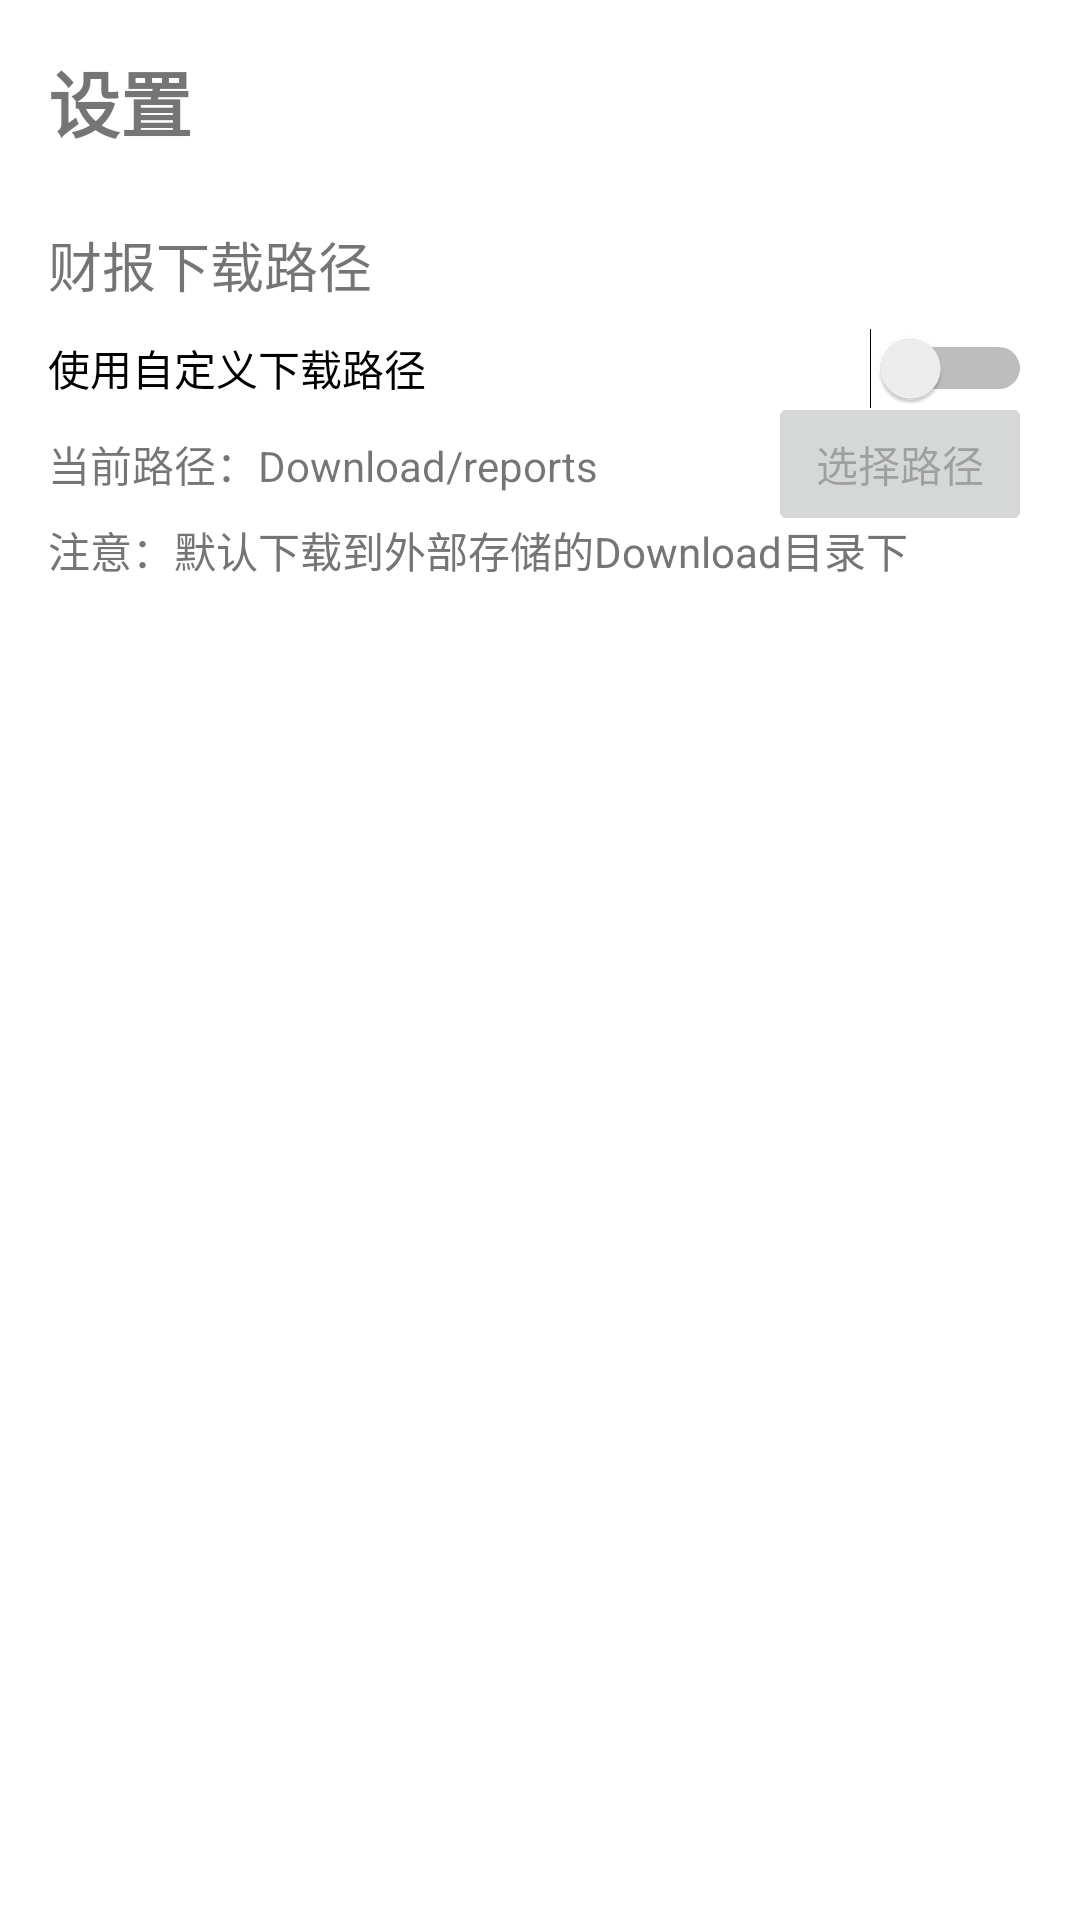

Write the Android layout XML for this screen, with the resource values it uses.
<!-- AndroidManifest.xml: application theme Theme.Stockviewer -->
<!-- res/layout/fragment_settings.xml -->
<?xml version="1.0" encoding="utf-8"?>
<androidx.constraintlayout.widget.ConstraintLayout xmlns:android="http://schemas.android.com/apk/res/android"
    xmlns:app="http://schemas.android.com/apk/res-auto"
    xmlns:tools="http://schemas.android.com/tools"
    android:layout_width="match_parent"
    android:layout_height="match_parent"
    android:padding="16dp"
    tools:context=".ui.settings.SettingsFragment">

    <TextView
        android:id="@+id/text_settings_title"
        android:layout_width="match_parent"
        android:layout_height="wrap_content"
        android:text="设置"
        android:textSize="24sp"
        android:textStyle="bold"
        app:layout_constraintTop_toTopOf="parent"
        app:layout_constraintStart_toStartOf="parent"
        app:layout_constraintEnd_toEndOf="parent" />

    <TextView
        android:id="@+id/text_download_path_title"
        android:layout_width="match_parent"
        android:layout_height="wrap_content"
        android:layout_marginTop="24dp"
        android:text="财报下载路径"
        android:textSize="18sp"
        app:layout_constraintTop_toBottomOf="@id/text_settings_title"
        app:layout_constraintStart_toStartOf="parent"
        app:layout_constraintEnd_toEndOf="parent" />

    <Switch
        android:id="@+id/switch_custom_path"
        android:layout_width="match_parent"
        android:layout_height="wrap_content"
        android:layout_marginTop="8dp"
        android:text="使用自定义下载路径"
        app:layout_constraintTop_toBottomOf="@id/text_download_path_title"
        app:layout_constraintStart_toStartOf="parent"
        app:layout_constraintEnd_toEndOf="parent" />

    <TextView
        android:id="@+id/text_current_path"
        android:layout_width="0dp"
        android:layout_height="wrap_content"
        android:layout_marginTop="8dp"
        android:layout_marginEnd="8dp"
        android:text="当前路径：Download/reports"
        app:layout_constraintTop_toBottomOf="@id/switch_custom_path"
        app:layout_constraintStart_toStartOf="parent"
        app:layout_constraintEnd_toStartOf="@id/button_select_path" />

    <Button
        android:id="@+id/button_select_path"
        android:layout_width="wrap_content"
        android:layout_height="wrap_content"
        android:text="选择路径"
        android:enabled="false"
        app:layout_constraintTop_toTopOf="@id/text_current_path"
        app:layout_constraintBottom_toBottomOf="@id/text_current_path"
        app:layout_constraintEnd_toEndOf="parent" />

    <TextView
        android:id="@+id/text_path_note"
        android:layout_width="match_parent"
        android:layout_height="wrap_content"
        android:layout_marginTop="8dp"
        android:text="注意：默认下载到外部存储的Download目录下"
        android:textSize="14sp"
        android:textColor="#757575"
        app:layout_constraintTop_toBottomOf="@id/text_current_path"
        app:layout_constraintStart_toStartOf="parent"
        app:layout_constraintEnd_toEndOf="parent" />
</androidx.constraintlayout.widget.ConstraintLayout>
<!-- resources referenced by this layout -->
<resources>
  <style name="Theme.Stockviewer" parent="Theme.MaterialComponents.DayNight.DarkActionBar">
          
          <item name="colorPrimary">@color/purple_500</item>
          <item name="colorPrimaryVariant">@color/purple_700</item>
          <item name="colorOnPrimary">@color/white</item>
          
          <item name="colorSecondary">@color/teal_200</item>
          <item name="colorSecondaryVariant">@color/teal_700</item>
          <item name="colorOnSecondary">@color/black</item>
          
          <item name="android:statusBarColor">?attr/colorPrimaryVariant</item>
          
      </style>
  <!-- not gathered from this repository: default colours our renderer supplied (Android Studio template values) -->
  <color name="purple_500">#FF6200EE</color>
  <color name="purple_700">#FF3700B3</color>
  <color name="teal_200">#FF03DAC5</color>
  <color name="teal_700">#FF018786</color>
  <color name="black">#FF000000</color>
  <color name="white">#FFFFFFFF</color>
</resources>
